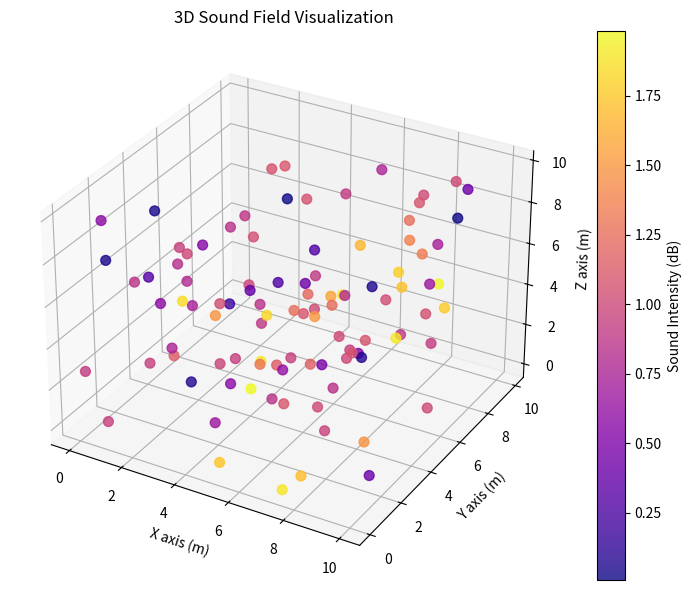

Source code (Python):
import matplotlib.pyplot as plt
import numpy as np
from mpl_toolkits.mplot3d import Axes3D


def plot_sound_field(positions: np.ndarray, intensities: np.ndarray, cmap: str = "plasma"):
    """
    Визуализирует звуковое поле в 3D пространстве.

    Args:
        positions (np.ndarray): координаты микрофонов или источников звука (N x 3)
        intensities (np.ndarray): значения интенсивности звука для каждой точки (N,)
        cmap (str): цветовая карта для отображения интенсивностей
    """
    if positions.shape[1] != 3:
        raise ValueError("positions must have shape (N, 3)")

    fig = plt.figure(figsize=(8, 6))
    ax = fig.add_subplot(111, projection="3d")

    p = ax.scatter(
        positions[:, 0], positions[:, 1], positions[:, 2],
        c=intensities, cmap=cmap, s=50, alpha=0.8
    )

    plt.colorbar(p, ax=ax, label="Sound Intensity (dB)")
    ax.set_xlabel("X axis (m)")
    ax.set_ylabel("Y axis (m)")
    ax.set_zlabel("Z axis (m)")
    ax.set_title("3D Sound Field Visualization")
    plt.tight_layout()
    plt.show()


if __name__ == "__main__":
    # Пример с синтетическими данными
    N = 100
    positions = np.random.rand(N, 3) * 10
    intensities = np.sin(positions[:, 0])**2 + np.cos(positions[:, 1])**2
    plot_sound_field(positions, intensities)
